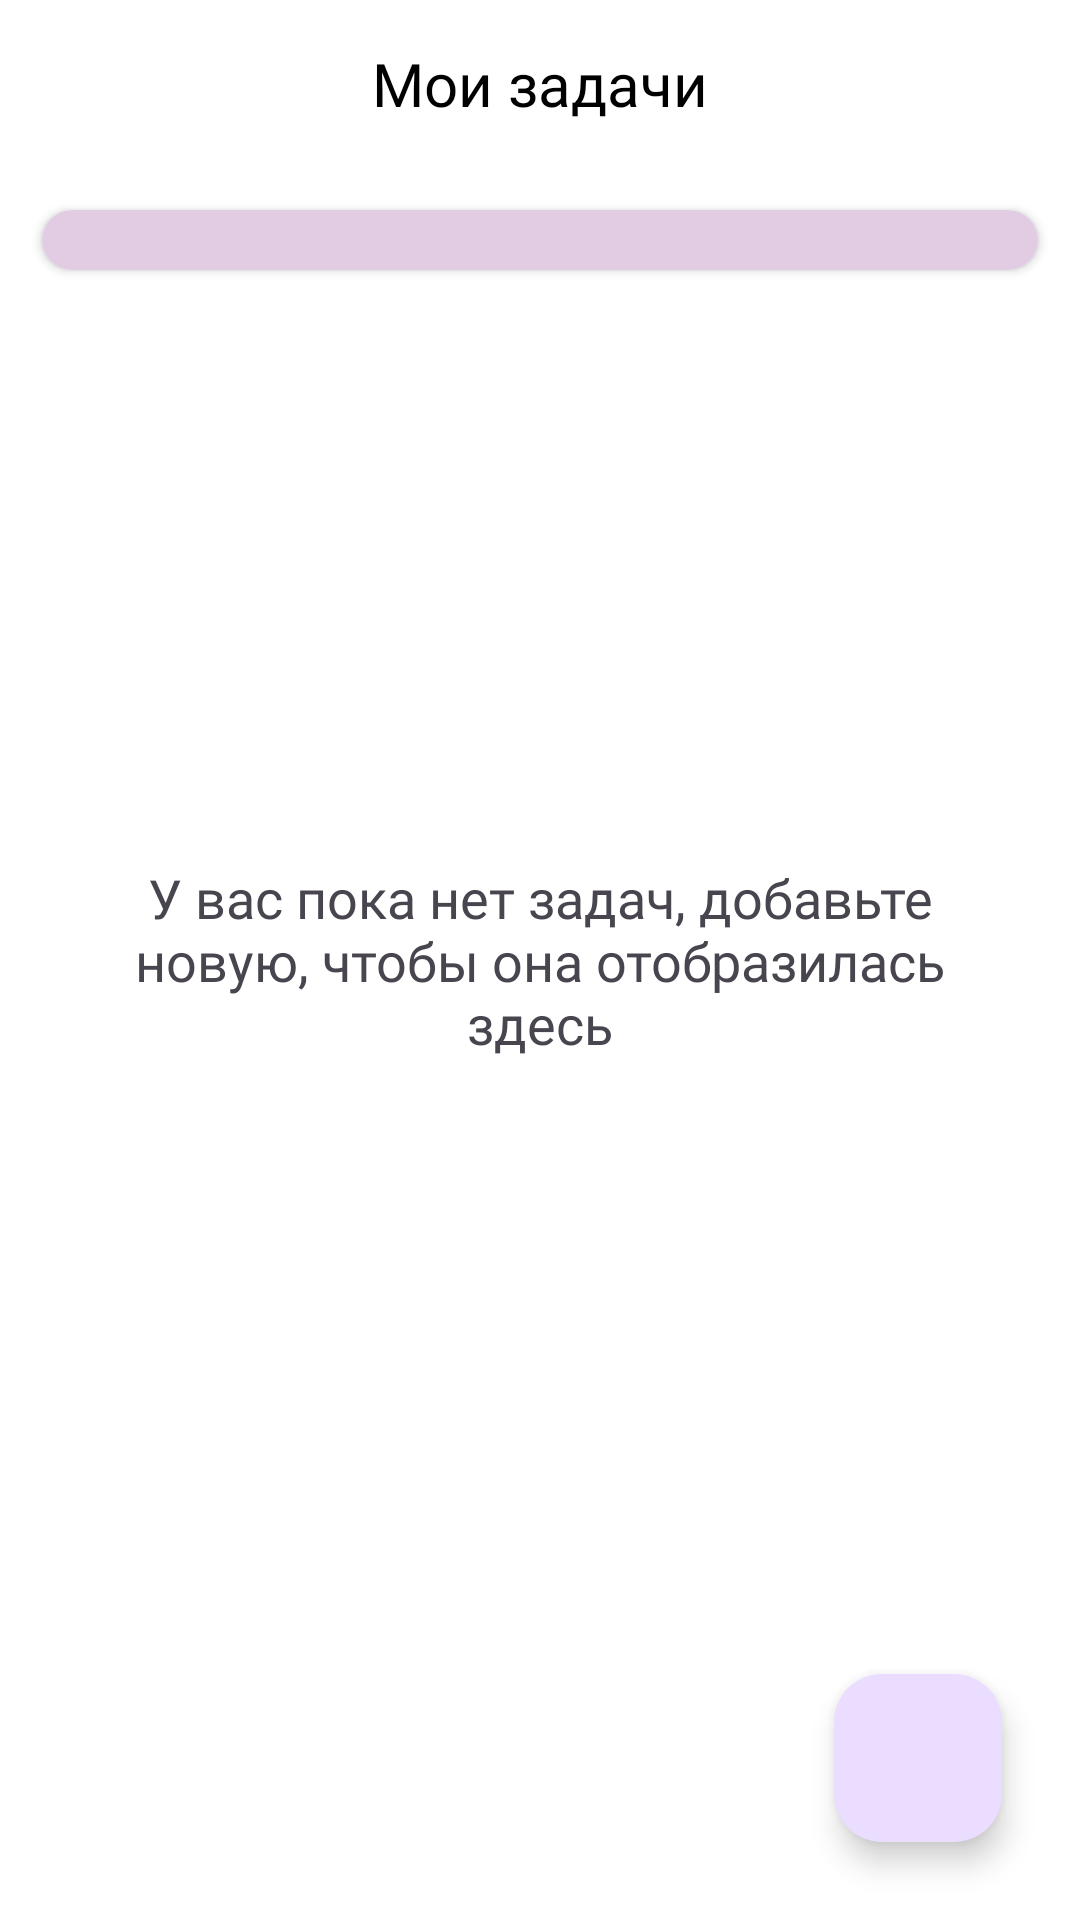

Here is an Android app screen rendered from its layout file. Give the layout XML and the strings, colors and styles it references.
<!-- AndroidManifest.xml: application theme Theme.MyPet -->
<!-- res/layout/fragment_home.xml -->
<?xml version="1.0" encoding="utf-8"?>
<androidx.constraintlayout.widget.ConstraintLayout xmlns:android="http://schemas.android.com/apk/res/android"
    xmlns:app="http://schemas.android.com/apk/res-auto"
    xmlns:tools="http://schemas.android.com/tools"
    android:layout_width="match_parent"
    android:layout_height="match_parent"
    android:background="@color/white"
    tools:context=".ui.homeFragment.HomeFragment">

    <Toolbar
        app:layout_constraintTop_toTopOf="parent"
        android:id="@+id/toolbar"
        android:layout_width="match_parent"
        android:layout_height="wrap_content"
        android:elevation="10dp">


        <TextView
            android:layout_width="wrap_content"
            android:layout_height="wrap_content"
            android:layout_gravity="center_horizontal"
            android:fontFamily="@font/inter"
            android:text="Мои задачи"
            android:textColor="@color/black"
            android:textSize="20sp" />
    </Toolbar>
    <androidx.cardview.widget.CardView
        android:id="@+id/recycler_container"
        android:layout_width="match_parent"
        android:layout_height="wrap_content"
        android:layout_marginHorizontal="14dp"
        android:layout_marginVertical="14dp"
        app:cardCornerRadius="12dp"
        android:backgroundTint="@color/background"
        app:layout_constraintTop_toBottomOf="@id/toolbar">

        <androidx.recyclerview.widget.RecyclerView
            android:id="@+id/task_rv"
            android:layout_width="match_parent"
            android:layout_height="match_parent"
            tools:itemCount="2"
            android:layout_marginTop="20dp"
            tools:listitem="@layout/item_task" />
    </androidx.cardview.widget.CardView>

    <ProgressBar
        android:id="@+id/progress_circular"
        android:visibility="gone"
        app:layout_constraintEnd_toEndOf="parent"
        app:layout_constraintStart_toStartOf="parent"
        app:layout_constraintBottom_toBottomOf="parent"
        app:layout_constraintTop_toTopOf="parent"
        android:layout_width="wrap_content"
        android:layout_height="wrap_content"/>

    <TextView
        android:id="@+id/empty_tv"
        android:textSize="18sp"
        android:fontFamily="@font/inter"
        android:gravity="center_horizontal"
        android:text="@string/empty_task"
        android:layout_marginHorizontal="40dp"
        app:layout_constraintBottom_toBottomOf="parent"
        app:layout_constraintTop_toTopOf="parent"
        android:layout_width="match_parent"
        android:layout_height="wrap_content"/>

    <com.google.android.material.floatingactionbutton.FloatingActionButton
        android:id="@+id/add_btn"
        android:layout_width="wrap_content"
        android:layout_height="wrap_content"
        android:layout_margin="26dp"
        android:src="@drawable/ic_add"
        app:layout_constraintBottom_toBottomOf="parent"
        app:layout_constraintEnd_toEndOf="parent" />
</androidx.constraintlayout.widget.ConstraintLayout>
<!-- res/layout/item_task.xml (included above) -->
<?xml version="1.0" encoding="utf-8"?>
<LinearLayout xmlns:android="http://schemas.android.com/apk/res/android"
    xmlns:app="http://schemas.android.com/apk/res-auto"
    xmlns:tools="http://schemas.android.com/tools"
    android:layout_width="match_parent"
    android:layout_height="75dp">

    <androidx.cardview.widget.CardView
        android:layout_width="match_parent"
        android:layout_height="60dp"
        android:layout_marginHorizontal="10dp"
        android:elevation="10dp"
        app:cardCornerRadius="18dp">

        <androidx.constraintlayout.widget.ConstraintLayout
            android:layout_width="match_parent"
            android:layout_height="match_parent"
            android:layout_marginHorizontal="14sp"
            android:orientation="horizontal">

            <TextView
                android:id="@+id/title_tv"
                android:layout_width="wrap_content"
                android:layout_height="wrap_content"
                android:layout_marginTop="10dp"
                android:textColor="@color/black"
                android:textSize="18sp"
                app:layout_constraintStart_toStartOf="parent"
                app:layout_constraintTop_toTopOf="parent"
                tools:text="Покормить Сашу" />

            <TextView
                android:layout_marginTop="4dp"
                android:id="@+id/tools_tv"
                android:layout_width="wrap_content"
                android:layout_height="wrap_content"
                android:fontFamily="@font/inter"
                app:layout_constraintStart_toStartOf="@id/title_tv"
                app:layout_constraintTop_toBottomOf="@id/title_tv"
                android:text="Выполнить до: " />

            <TextView
                android:id="@+id/pet_tv"
                android:layout_width="wrap_content"
                android:layout_height="wrap_content"
                android:fontFamily="@font/inter"
                android:textColor="@color/intteractive_text"
                android:layout_marginStart="4dp"
                app:layout_constraintStart_toEndOf="@id/tools_tv"
                app:layout_constraintTop_toTopOf="@id/tools_tv"
                tools:text="Ислмабек" />


            <ImageView
                android:id="@+id/made_btn"
                android:layout_width="wrap_content"
                android:layout_height="wrap_content"
                android:src="@drawable/ic_task_ready"
                app:layout_constraintBottom_toBottomOf="parent"
                app:layout_constraintEnd_toEndOf="parent"
                app:layout_constraintTop_toTopOf="parent" />
        </androidx.constraintlayout.widget.ConstraintLayout>
    </androidx.cardview.widget.CardView>
</LinearLayout>
<!-- resources referenced by this layout -->
<resources>
  <color name="background">#E1CCE4</color>
  <color name="black">#FF000000</color>
  <color name="intteractive_text">#4B36C8</color>
  <color name="white">#FFFFFFFF</color>
  <!-- drawable ic_task_ready (drawable) -->
  <vector xmlns:android="http://schemas.android.com/apk/res/android"
      android:width="32dp"
      android:height="32dp"
      android:viewportWidth="105"
      android:viewportHeight="105">
    <path
        android:pathData="M27.25,55.03L42.4,70.18L77.75,34.83"
        android:strokeLineJoin="round"
        android:strokeWidth="4"
        android:fillColor="#00000000"
        android:strokeColor="#000000"
        android:strokeLineCap="round"/>
    <path
        android:pathData="M52.5,103C80.39,103 103,80.39 103,52.5C103,24.61 80.39,2 52.5,2C24.61,2 2,24.61 2,52.5C2,80.39 24.61,103 52.5,103Z"
        android:strokeLineJoin="round"
        android:strokeWidth="4"
        android:fillColor="#00000000"
        android:strokeColor="#000000"
        android:strokeLineCap="round"/>
  </vector>
  <string name="empty_task">У вас пока нет задач, добавьте новую, чтобы она отобразилась здесь</string>
  <style name="Theme.MyPet" parent="Base.Theme.MyPet" />
  <style name="Base.Theme.MyPet" parent="Theme.Material3.DayNight.NoActionBar">
          
          
  
          <item name="android:statusBarColor">@color/background</item>
          <item name="android:windowLightStatusBar">true</item>
  
      </style>
</resources>
